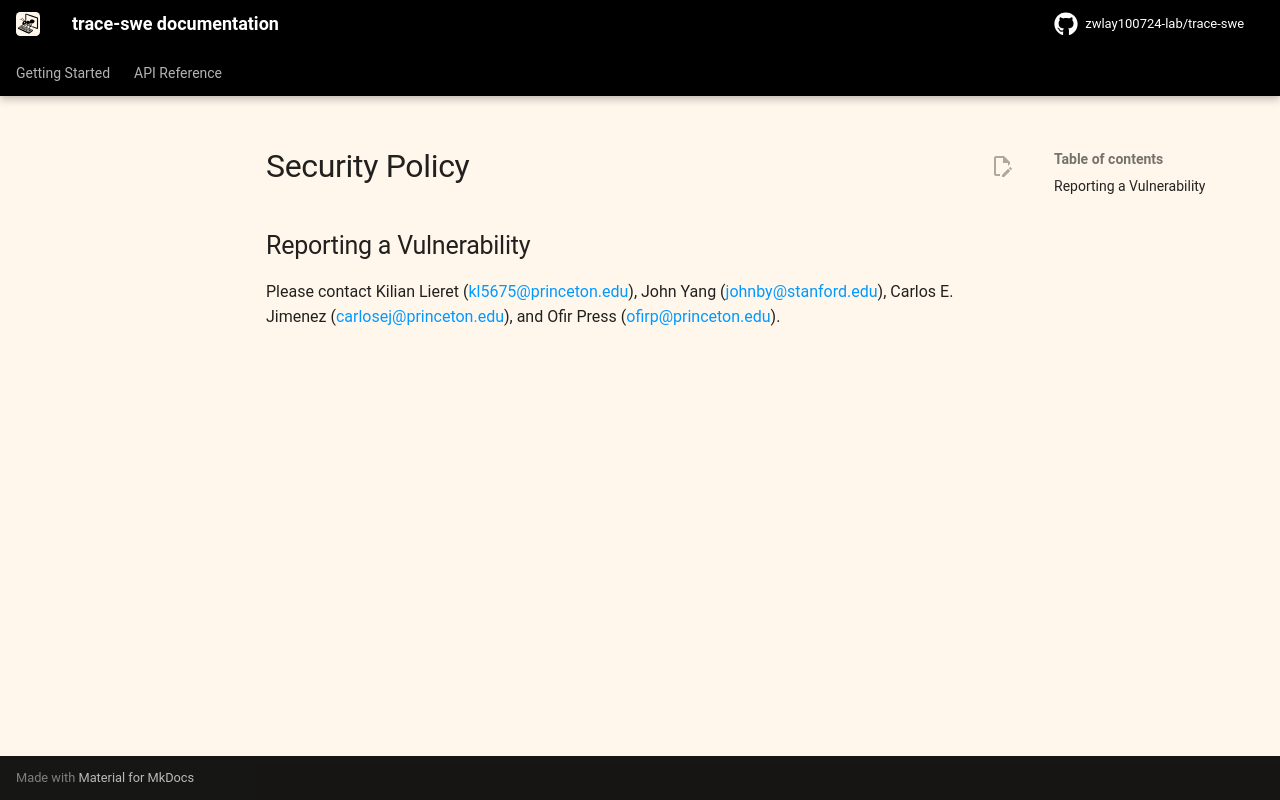

repository: zwlay100724-lab/agent_learn · page: v2/SECURITY/index.html · generator: mkdocs

# Security Policy

## Reporting a Vulnerability

Please contact Kilian Lieret (kl5675@princeton.edu), John Yang (johnby@stanford.edu), Carlos E. Jimenez (carlosej@princeton.edu), and Ofir Press (ofirp@princeton.edu).
